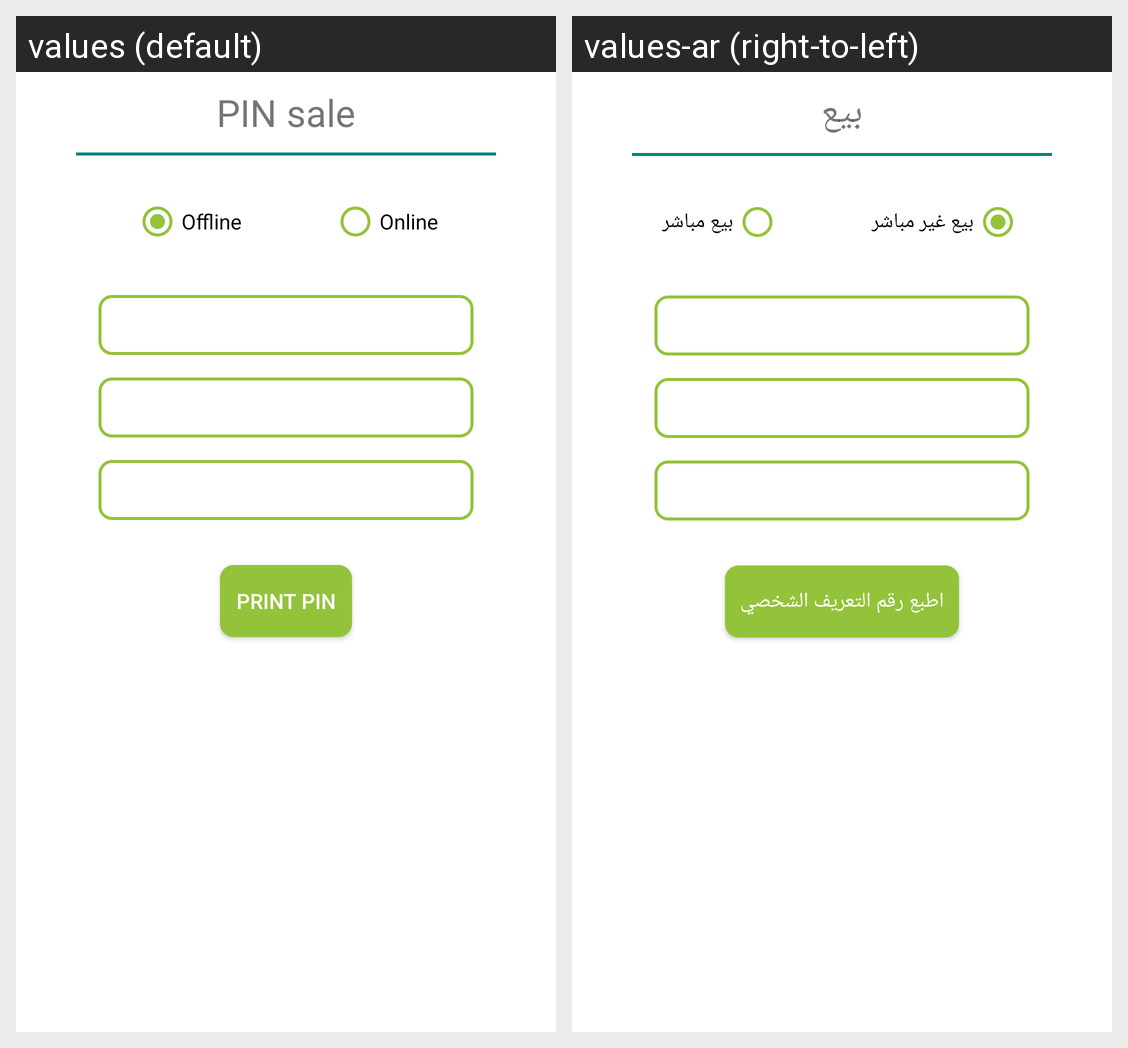

Locale-by-locale string values for the Android screen shown in this grid:
Android screen res/layout/activity_pin_sale.xml rendered under 2 locales, left to right: values (default), values-ar (right-to-left). Device: Nexus 5 (rendered at 1080×1920; each locale shown at half size, 540×960, under a caption strip naming it); theme AppTheme.NoActionBar.
Strings drawn on this screen, with the default value and each locale's value (text and hints the layout hard-codes, and strings that could not be matched under every locale, appear in the picture but are not listed):

pin_sale
  values: PIN sale
  values-ar: بيع

offline
  values: Offline
  values-ar: بيع غير مباشر

online
  values: Online
  values-ar: بيع مباشر

print_pin
  values: PRINT PIN
  values-ar: اطبع رقم التعريف الشخصي
